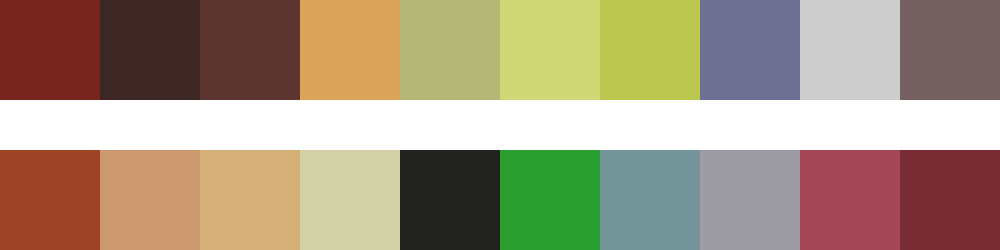

Values plotted in this chart, from the file beside it:
#77251e	#3d2725	#5e3631	#dba45a	#b4b877	#cfd875	#bbc850	#6e7093	#cdcdce	#746061
#9b4324	#cc986f	#d4b078	#d2d1a6	#22231e	#2b9e30	#739498	#9d9ba4	#a44656	#792c34
